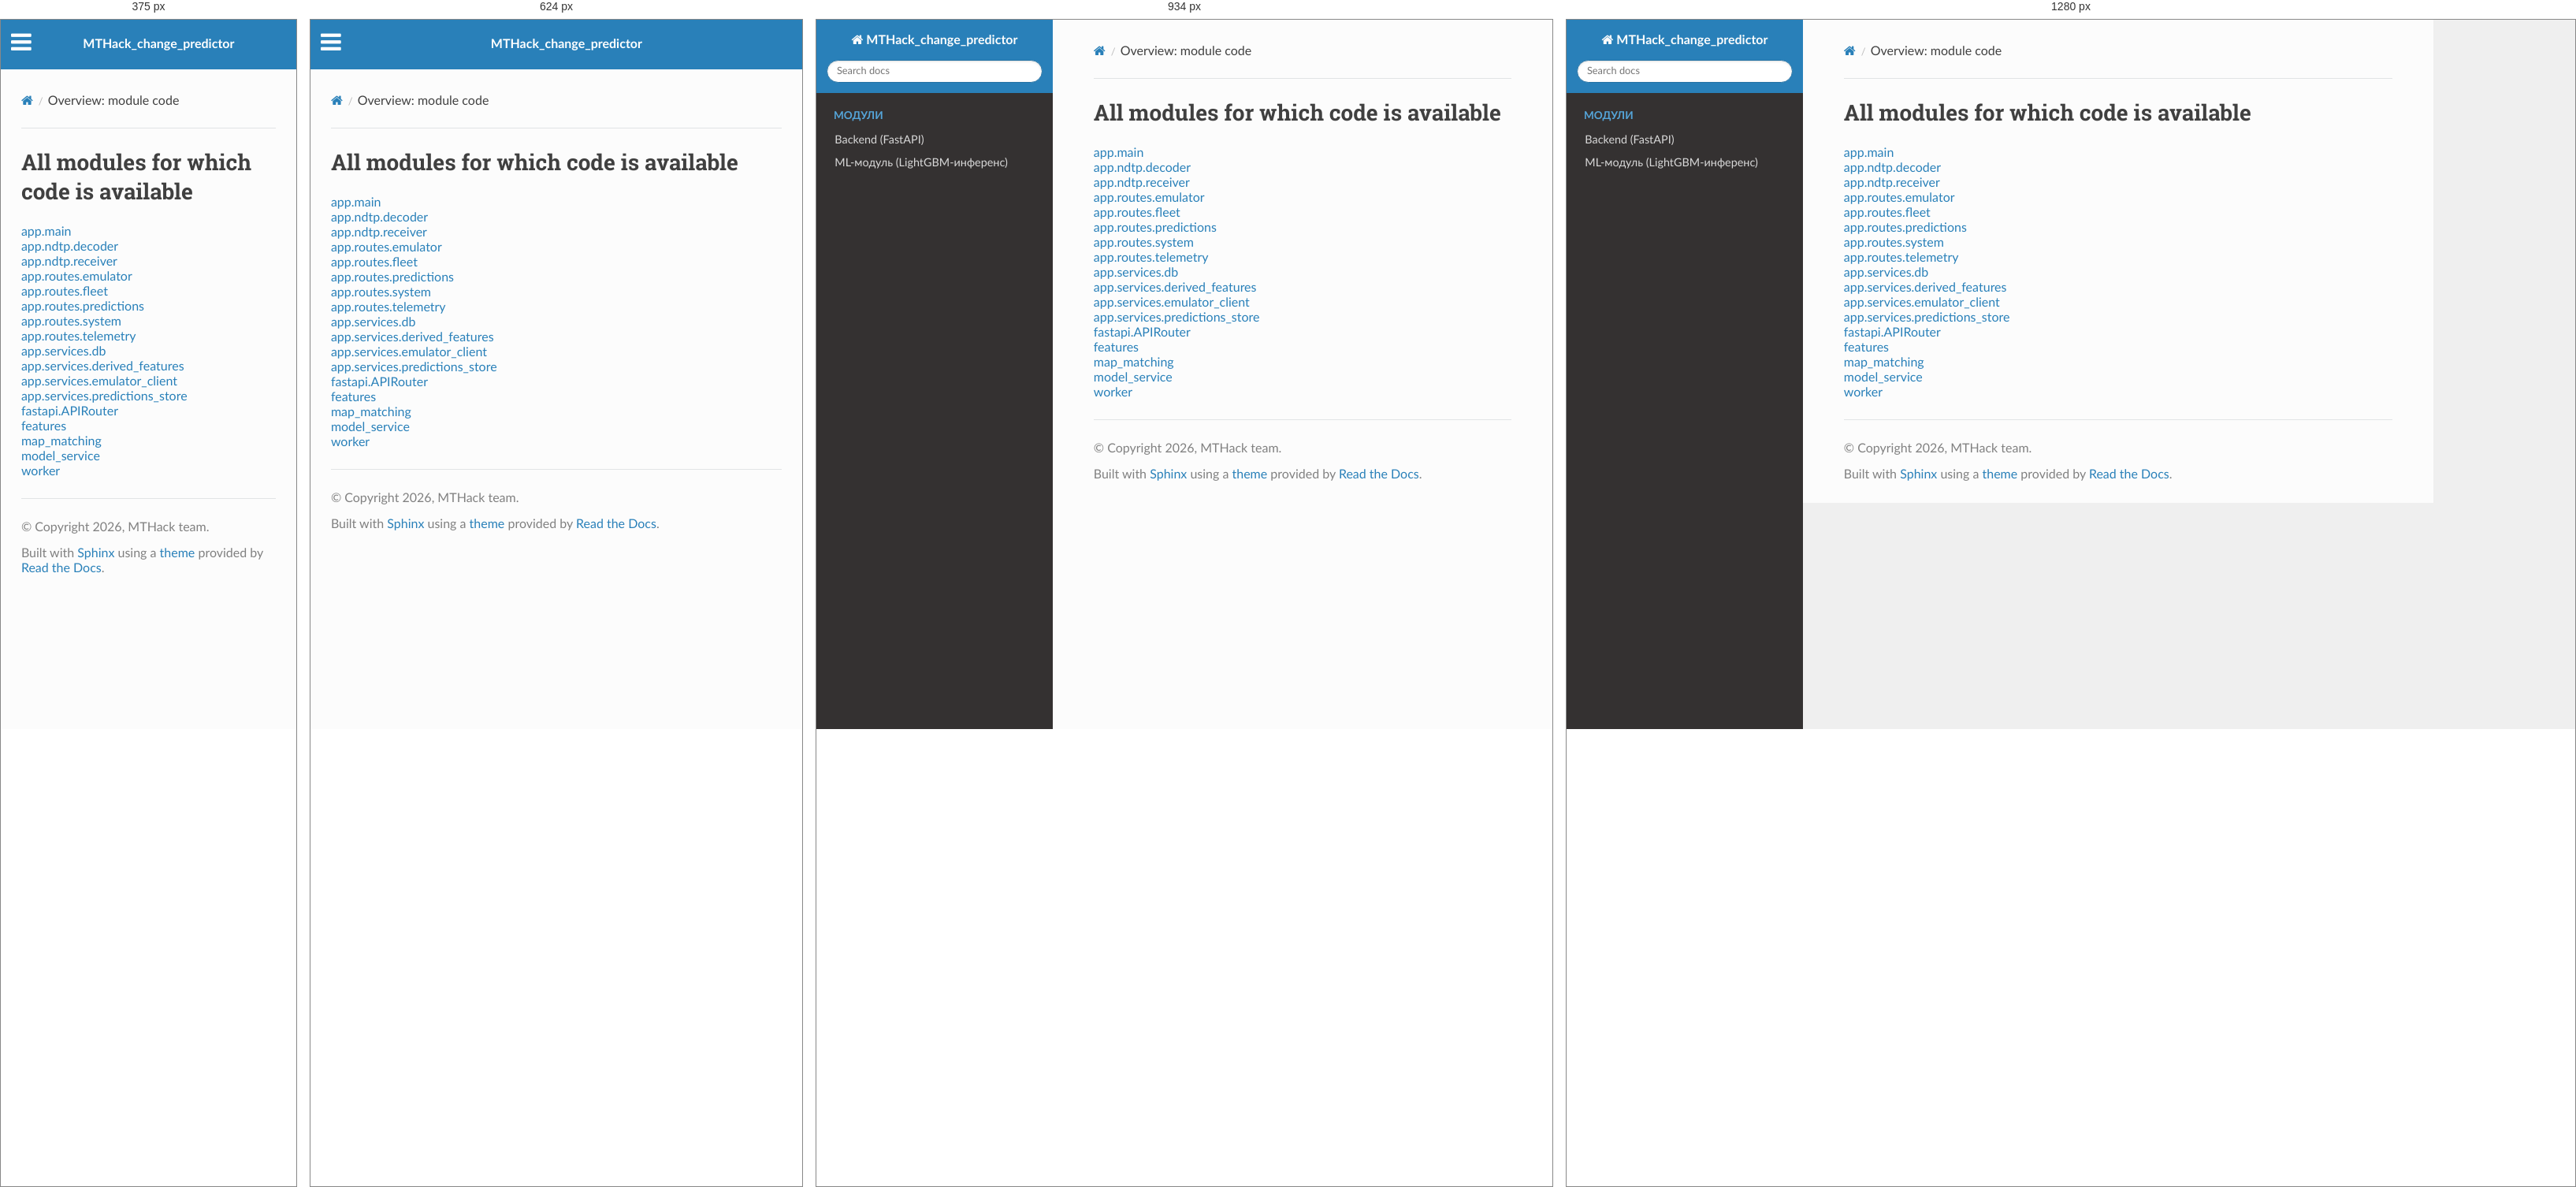
Rendered at 375 px, 624 px, 934 px and 1280 px, left to right.

<!-- file: index.html -->


<!DOCTYPE html>
<html class="writer-html5" lang="en" data-content_root="../">
<head>
  <meta charset="utf-8" />
  <meta name="viewport" content="width=device-width, initial-scale=1.0" />
  <title>Overview: module code &mdash; MTHack_change_predictor 1.0 documentation</title>
      <link rel="stylesheet" type="text/css" href="../_static/pygments.css?v=b86133f3" />
      <link rel="stylesheet" type="text/css" href="../_static/css/theme.css?v=9edc463e" />

  
      <script src="../_static/jquery.js?v=5d32c60e"></script>
      <script src="../_static/_sphinx_javascript_frameworks_compat.js?v=2cd50e6c"></script>
      <script src="../_static/documentation_options.js?v=f2a433a1"></script>
      <script src="../_static/doctools.js?v=fd6eb6e6"></script>
      <script src="../_static/sphinx_highlight.js?v=6ffebe34"></script>
    <script src="../_static/js/theme.js"></script>
    <link rel="index" title="Index" href="../genindex.html" />
    <link rel="search" title="Search" href="../search.html" /> 
</head>

<body class="wy-body-for-nav"> 
  <div class="wy-grid-for-nav">
    <nav data-toggle="wy-nav-shift" class="wy-nav-side">
      <div class="wy-side-scroll">
        <div class="wy-side-nav-search" >

          
          
          <a href="../index.html" class="icon icon-home">
            MTHack_change_predictor
          </a>
<div role="search">
  <form id="rtd-search-form" class="wy-form" action="../search.html" method="get">
    <input type="text" name="q" placeholder="Search docs" aria-label="Search docs" />
    <input type="hidden" name="check_keywords" value="yes" />
    <input type="hidden" name="area" value="default" />
  </form>
</div>
        </div><div class="wy-menu wy-menu-vertical" data-spy="affix" role="navigation" aria-label="Navigation menu">
              <p class="caption" role="heading"><span class="caption-text">Модули</span></p>
<ul>
<li class="toctree-l1"><a class="reference internal" href="../modules/backend.html">Backend (FastAPI)</a></li>
<li class="toctree-l1"><a class="reference internal" href="../modules/ml.html">ML-модуль (LightGBM-инференс)</a></li>
</ul>

        </div>
      </div>
    </nav>

    <section data-toggle="wy-nav-shift" class="wy-nav-content-wrap"><nav class="wy-nav-top" aria-label="Mobile navigation menu" >
          <i data-toggle="wy-nav-top" class="fa fa-bars"></i>
          <a href="../index.html">MTHack_change_predictor</a>
      </nav>

      <div class="wy-nav-content">
        <div class="rst-content">
          <div role="navigation" aria-label="Page navigation">
  <ul class="wy-breadcrumbs">
      <li><a href="../index.html" class="icon icon-home" aria-label="Home"></a></li>
      <li class="breadcrumb-item active">Overview: module code</li>
      <li class="wy-breadcrumbs-aside">
      </li>
  </ul>
  <hr/>
</div>
          <div role="main" class="document" itemscope="itemscope" itemtype="http://schema.org/Article">
           <div itemprop="articleBody">
             
  <h1>All modules for which code is available</h1>
<ul><li><a href="app/main.html">app.main</a></li>
<li><a href="app/ndtp/decoder.html">app.ndtp.decoder</a></li>
<li><a href="app/ndtp/receiver.html">app.ndtp.receiver</a></li>
<li><a href="app/routes/emulator.html">app.routes.emulator</a></li>
<li><a href="app/routes/fleet.html">app.routes.fleet</a></li>
<li><a href="app/routes/predictions.html">app.routes.predictions</a></li>
<li><a href="app/routes/system.html">app.routes.system</a></li>
<li><a href="app/routes/telemetry.html">app.routes.telemetry</a></li>
<li><a href="app/services/db.html">app.services.db</a></li>
<li><a href="app/services/derived_features.html">app.services.derived_features</a></li>
<li><a href="app/services/emulator_client.html">app.services.emulator_client</a></li>
<li><a href="app/services/predictions_store.html">app.services.predictions_store</a></li>
<li><a href="fastapi/APIRouter.html">fastapi.APIRouter</a></li>
<li><a href="features.html">features</a></li>
<li><a href="map_matching.html">map_matching</a></li>
<li><a href="model_service.html">model_service</a></li>
<li><a href="worker.html">worker</a></li>
</ul>

           </div>
          </div>
          <footer>

  <hr/>

  <div role="contentinfo">
    <p>&#169; Copyright 2026, MTHack team.</p>
  </div>

  Built with <a href="https://www.sphinx-doc.org/">Sphinx</a> using a
    <a href="https://github.com/readthedocs/sphinx_rtd_theme">theme</a>
    provided by <a href="https://readthedocs.org">Read the Docs</a>.
   

</footer>
        </div>
      </div>
    </section>
  </div>
  <script>
      jQuery(function () {
          SphinxRtdTheme.Navigation.enable(true);
      });
  </script> 

</body>
</html>

/* @media block from theme.css */
@media screen and (max-width:768px){.wy-tray-container{bottom:auto;top:0;width:100%}.wy-tray-container li{width:100%}}

/* @media block from theme.css */
@media only screen and (max-width:480px){.wy-form button[type=submit]{margin:.7em 0 0}.wy-form input[type=color],.wy-form input[type=date],.wy-form input[type=datetime-local],.wy-form input[type=datetime],.wy-form input[type=email],.wy-form input[type=month],.wy-form input[type=number],.wy-form input[type=password],.wy-form input[type=search],.wy-form input[type=tel],.wy-form input[type=text],.wy-form input[type=time],.wy-form input[type=url],.wy-form input[type=week],.wy-form label{margin-bottom:.3em;display:block}.wy-form input[type=color],.wy-form input[type=date],.wy-form input[type=datetime-local],.wy-form input[type=datetime],.wy-form input[type=email],.wy-form input[type=month],.wy-form input[type=number],.wy-form input[type=password],.wy-form input[type=search],.wy-form input[type=tel],.wy-form input[type=time],.wy-form input[type=url],.wy-form input[type=week]{margin-bottom:0}.wy-form-aligned .wy-control-group label{margin-bottom:.3em;text-align:left;display:block;width:100%}.wy-form-aligned .wy-control{margin:1.5em 0 0}.wy-form-message,.wy-form-message-inline,.wy-form .wy-help-inline{display:block;font-size:80%;padding:6px 0}}

/* @media block from theme.css */
@media screen and (max-width:768px){.tablet-hide{display:none}}

/* @media block from theme.css */
@media screen and (max-width:480px){.mobile-hide{display:none}}

/* @media block from theme.css */
@media screen and (max-width:480px){.wy-breadcrumbs-extra,.wy-breadcrumbs li.wy-breadcrumbs-aside{display:none}}

/* @media block from theme.css */
@media screen and (max-width:768px){.wy-body-for-nav{background:#fcfcfc}.wy-nav-top{display:block}.wy-nav-side{left:-300px}.wy-nav-side.shift{width:85%;left:0}.wy-menu.wy-menu-vertical,.wy-side-nav-search,.wy-side-scroll{width:auto}.wy-nav-content-wrap{margin-left:0}.wy-nav-content-wrap .wy-nav-content{padding:1.618em}.wy-nav-content-wrap.shift{position:fixed;min-width:100%;left:85%;top:0;height:100%;overflow:hidden}}

/* @media block from theme.css */
@media screen and (min-width:1100px){.wy-nav-content-wrap{background:rgba(0,0,0,.05)}.wy-nav-content{margin:0;background:#fcfcfc}}

/* @media block from theme.css */
@media screen and (max-width:768px){.rst-versions{width:85%;display:none}.rst-versions.shift{display:block}}

/* @media block from theme.css */
@media screen and (max-width:480px){.rst-content .sidebar{width:100%;float:none;margin-left:0}}